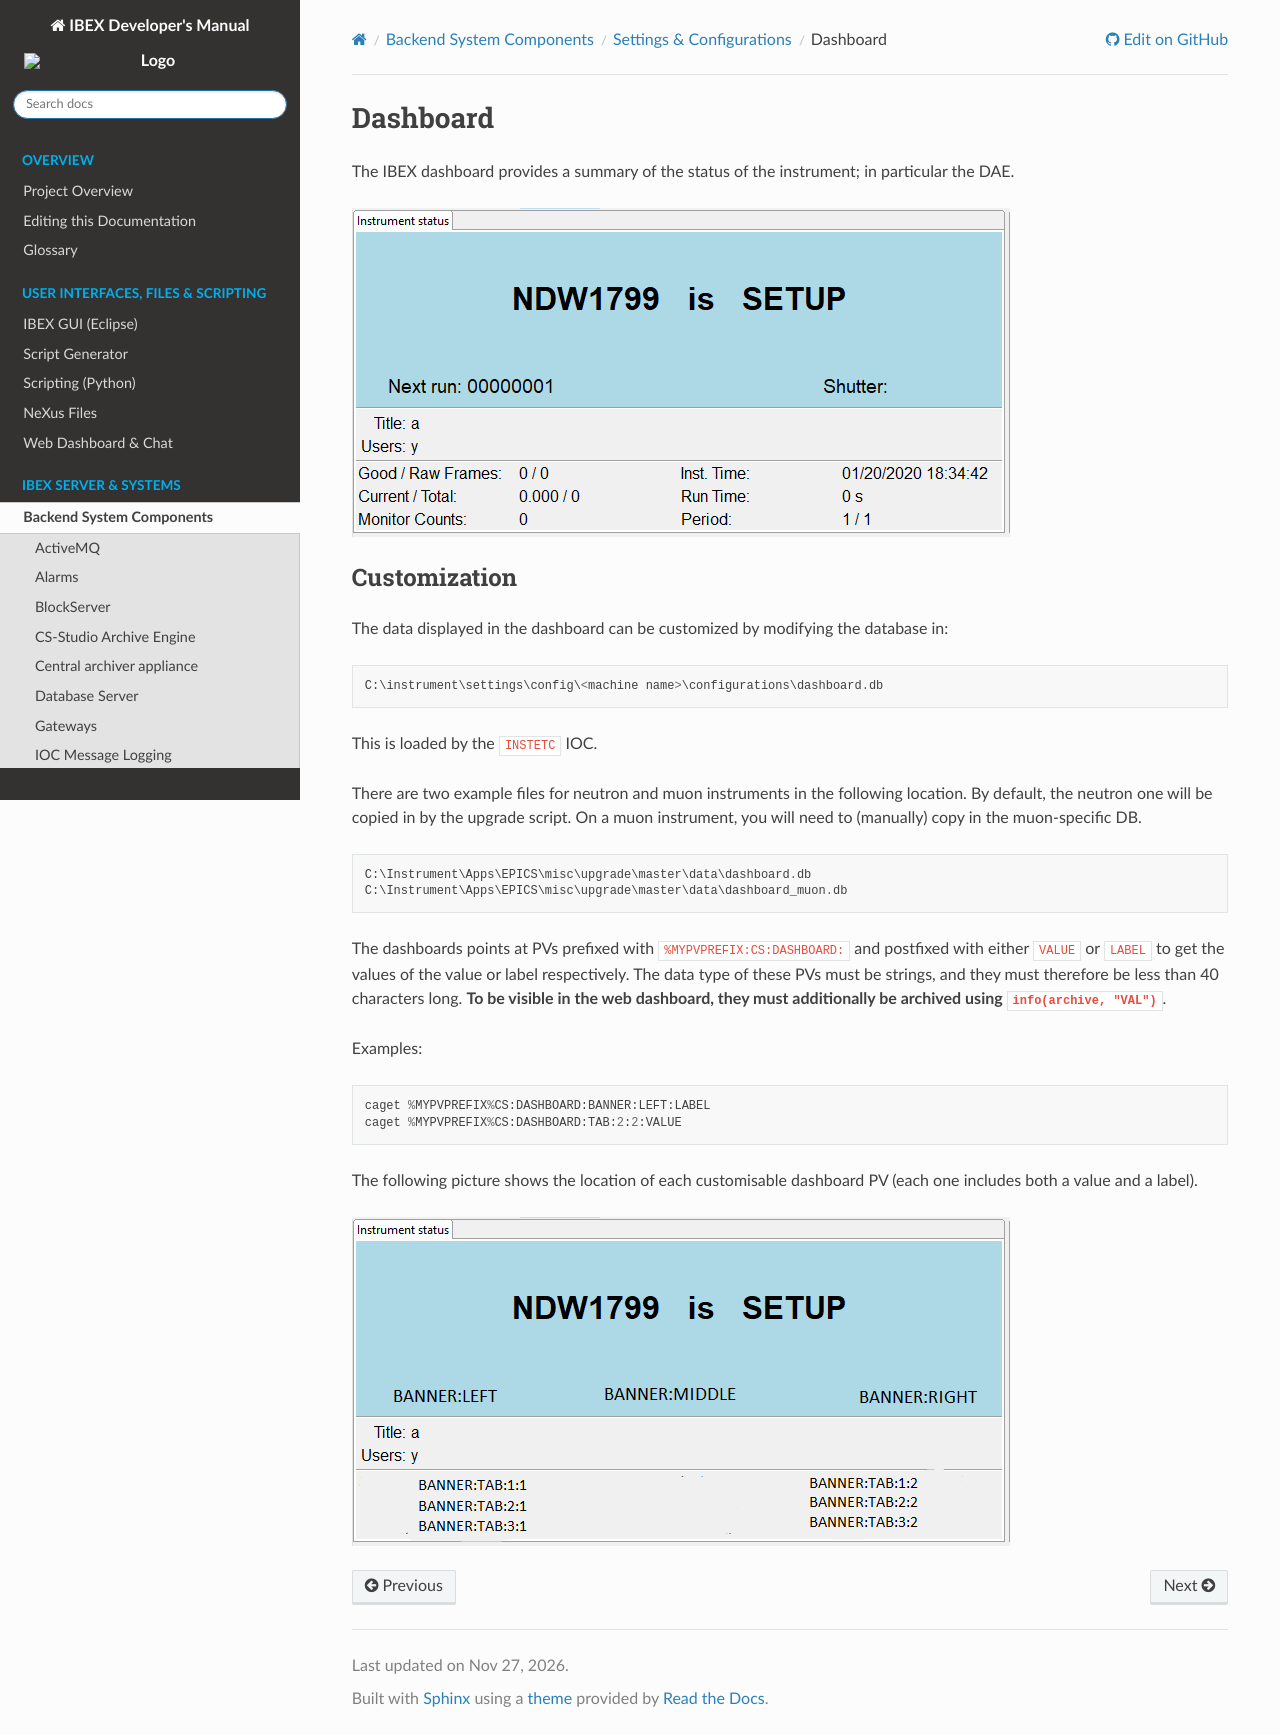

repository: ISISComputingGroup/ibex_developers_manual · page: system_components/configurations/Dashboard.html · generator: sphinx

# Dashboard

The IBEX dashboard provides a summary of the status of the instrument; in particular the DAE.

![](dashboard.PNG)


## Customization

The data displayed in the dashboard can be customized by modifying the database in: 

```
C:\instrument\settings\config\<machine name>\configurations\dashboard.db
```

This is loaded by the `INSTETC` IOC.

There are two example files for neutron and muon instruments in the following location. By default, the neutron one will be copied in by the upgrade script. On a muon instrument, you will need to (manually) copy in the muon-specific DB.

```
C:\Instrument\Apps\EPICS\misc\upgrade\master\data\dashboard.db
C:\Instrument\Apps\EPICS\misc\upgrade\master\data\dashboard_muon.db
```

The dashboards points at PVs prefixed with `%MYPVPREFIX:CS:DASHBOARD:` and postfixed with either `VALUE` or `LABEL` to get the values of the value or label respectively. The data type of these PVs must be strings, and they must therefore be less than 40 characters long. **To be visible in the web dashboard, they must additionally be archived using `info(archive, "VAL")`**.

Examples:
```
caget %MYPVPREFIX%CS:DASHBOARD:BANNER:LEFT:LABEL
caget %MYPVPREFIX%CS:DASHBOARD:TAB:2:2:VALUE
```

The following picture shows the location of each customisable dashboard PV (each one includes both a value and a label).

![](banner_customisation.png)
